Image classification data set "CitrusLeafPathology-14-Aug" (Aurelia-Maris-Crystalthrone/YouKang on GitHub). Class labels (14): anthracnose, bacterial blight, black spot, citrus canker, citrus mite, curl leaf, curl virus, deficiency leaf, dry leaf, greening, healthy, melanose, sooty mould, spider mite.

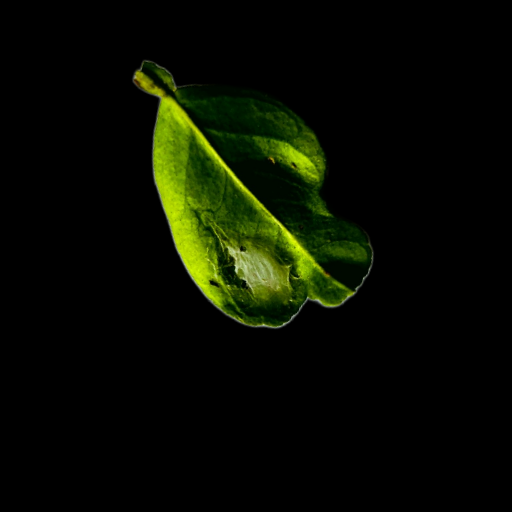
Label: spider mite

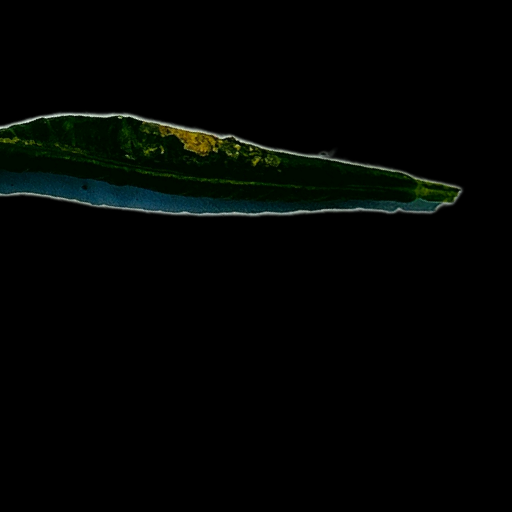
Label: curl virus

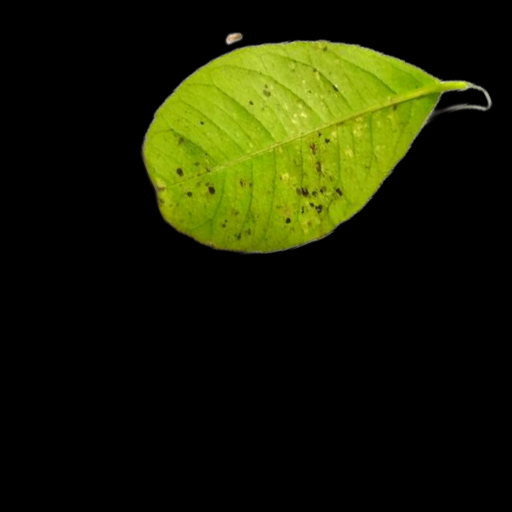
Label: melanose

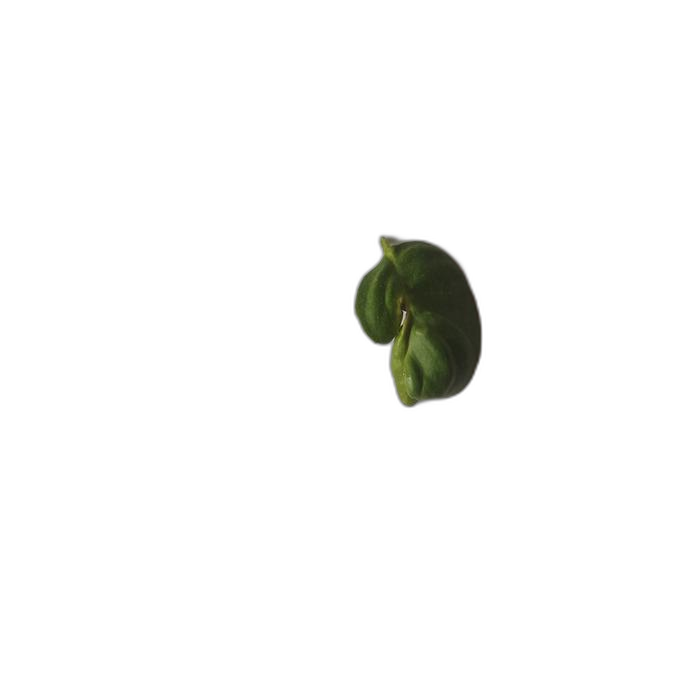
Label: curl leaf

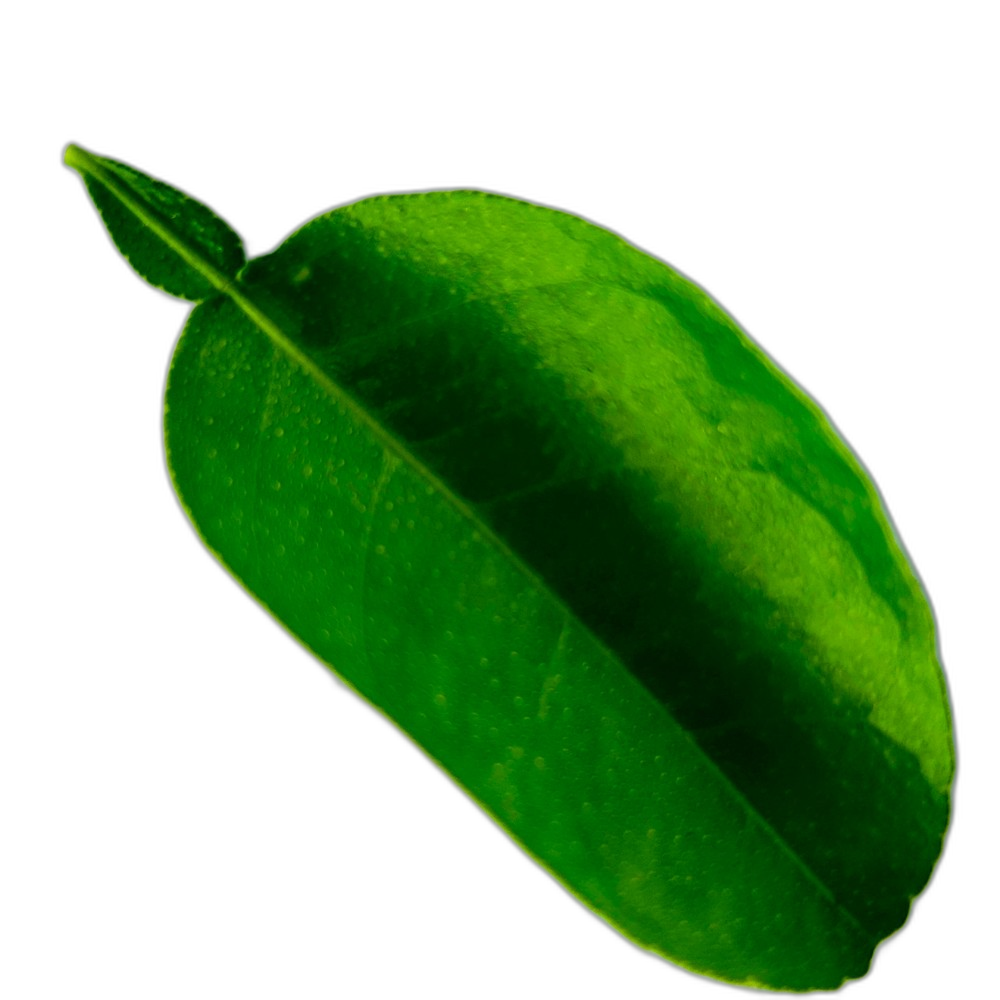
Label: healthy

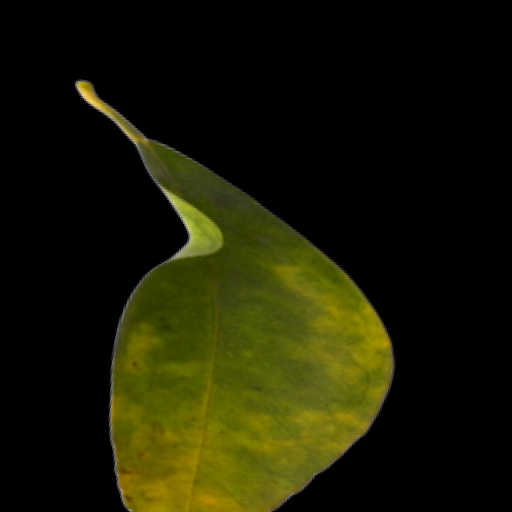
Label: greening
